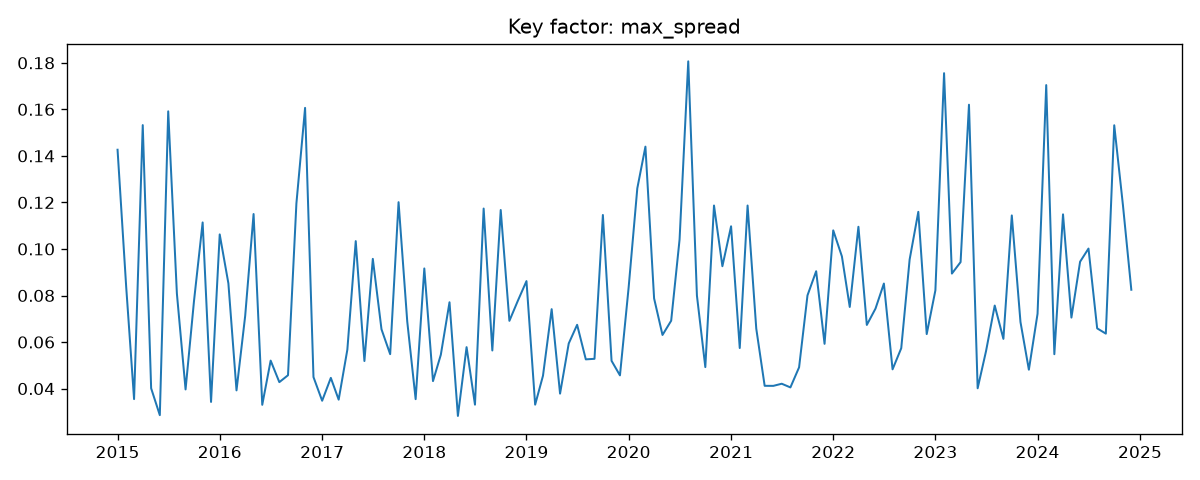

Data behind this chart, as committed beside it:
date, max_spread
2015-01-01, 0.1426
2015-02-01, 0.08343
2015-03-01, 0.03548
2015-04-01, 0.1532
2015-05-01, 0.04012
2015-06-01, 0.02857
2015-07-01, 0.1592
2015-08-01, 0.08082
2015-09-01, 0.03963
2015-10-01, 0.07749
2015-11-01, 0.1114
2015-12-01, 0.03426
2016-01-01, 0.1063
2016-02-01, 0.08522
2016-03-01, 0.03923
2016-04-01, 0.07124
2016-05-01, 0.115
2016-06-01, 0.03302
2016-07-01, 0.05202
2016-08-01, 0.04276
2016-09-01, 0.04573
2016-10-01, 0.1196
2016-11-01, 0.1606
2016-12-01, 0.04494
2017-01-01, 0.03477
2017-02-01, 0.0446
2017-03-01, 0.03524
2017-04-01, 0.05671
2017-05-01, 0.1034
2017-06-01, 0.05184
2017-07-01, 0.09574
2017-08-01, 0.06548
2017-09-01, 0.05478
2017-10-01, 0.1201
2017-11-01, 0.06886
2017-12-01, 0.03545
2018-01-01, 0.09162
2018-02-01, 0.0432
2018-03-01, 0.05454
2018-04-01, 0.0771
2018-05-01, 0.02824
2018-06-01, 0.0578
2018-07-01, 0.03309
2018-08-01, 0.1174
2018-09-01, 0.05637
2018-10-01, 0.1167
2018-11-01, 0.06911
2018-12-01, 0.07768
2019-01-01, 0.08619
2019-02-01, 0.03308
2019-03-01, 0.04552
2019-04-01, 0.07413
2019-05-01, 0.03784
2019-06-01, 0.05939
2019-07-01, 0.06741
2019-08-01, 0.05256
2019-09-01, 0.05279
2019-10-01, 0.1146
2019-11-01, 0.05193
2019-12-01, 0.04567
... 60 more rows
